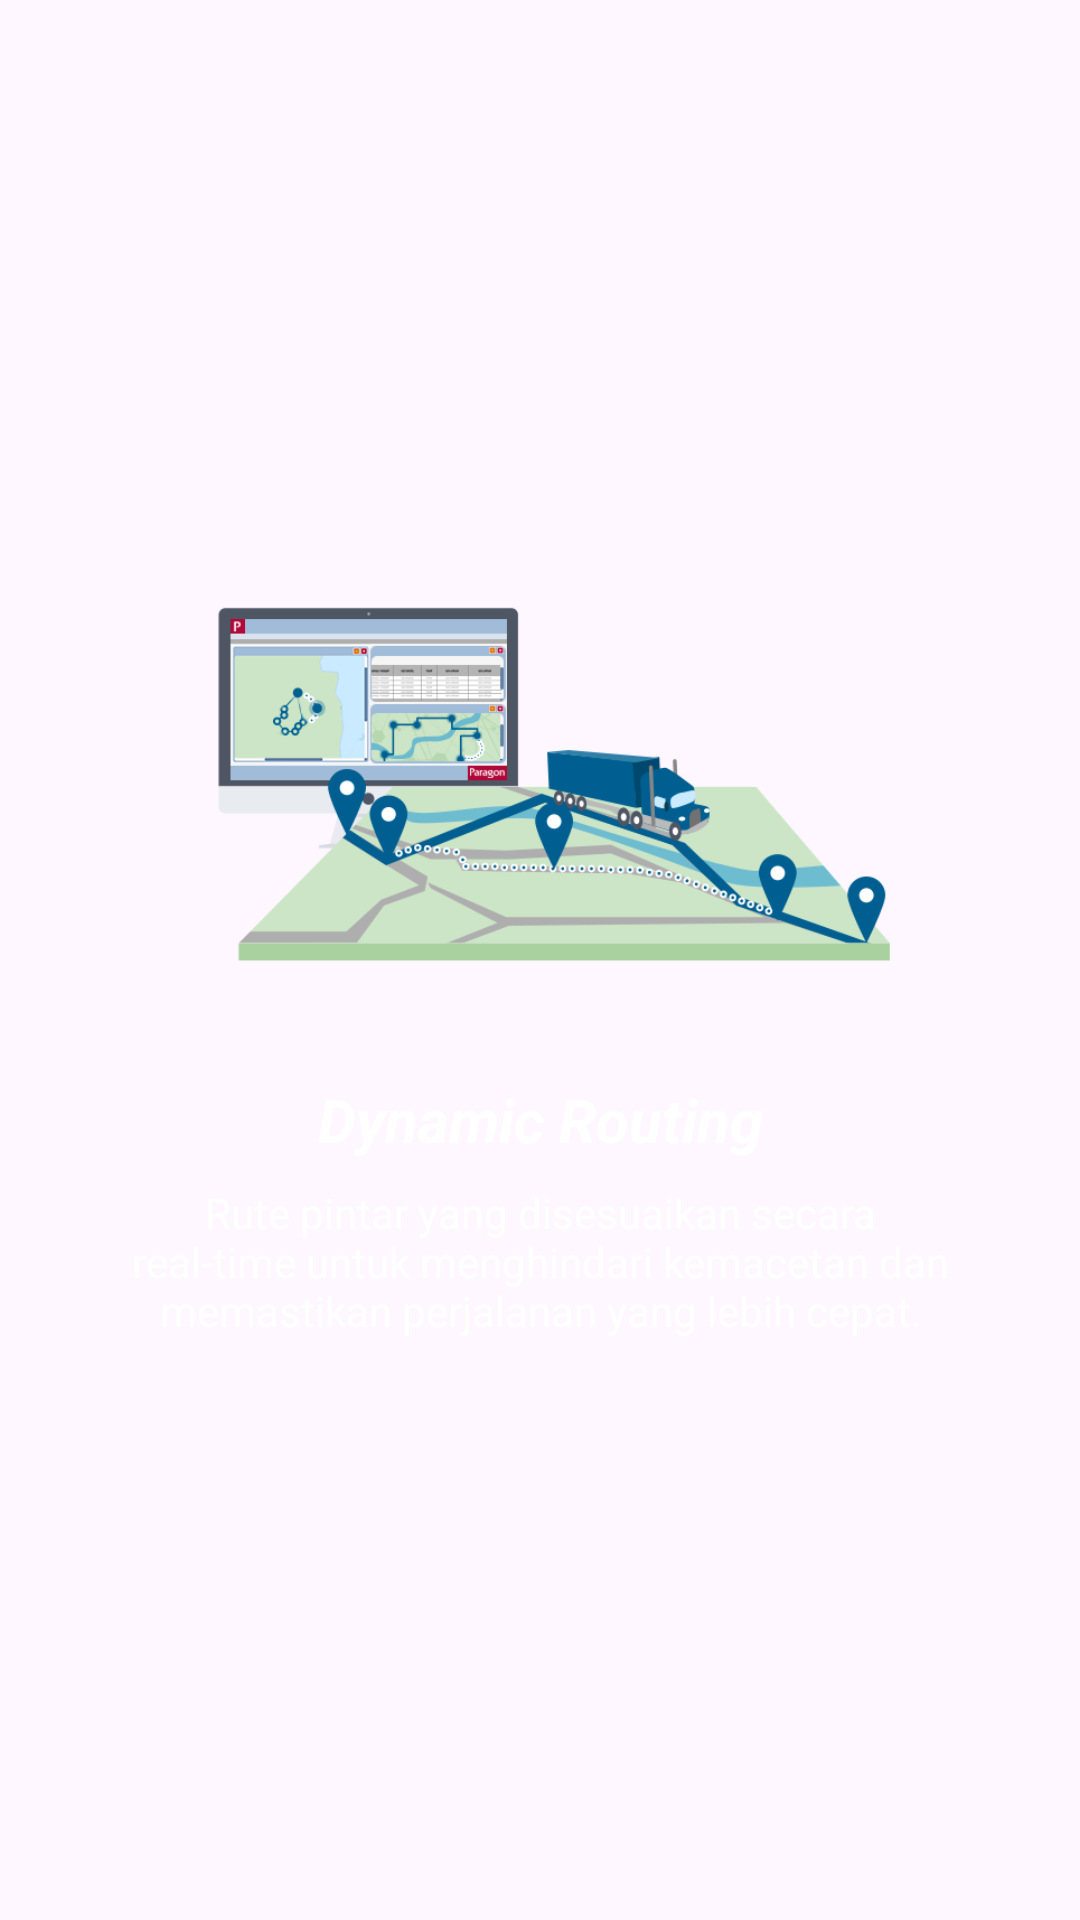

Reconstruct the res/layout file that produces this screen, plus the resources it refers to.
<!-- AndroidManifest.xml: application theme Theme.TrafficSense.White -->
<!-- res/layout/fragment_second.xml -->
<?xml version="1.0" encoding="utf-8"?>
<androidx.constraintlayout.widget.ConstraintLayout xmlns:android="http://schemas.android.com/apk/res/android"
    xmlns:app="http://schemas.android.com/apk/res-auto"
    xmlns:tools="http://schemas.android.com/tools"
    android:layout_width="match_parent"
    android:layout_height="wrap_content"
    android:padding="16dp"
    tools:context=".ui.landing.fragments.FirstFragment">

    <LinearLayout
        android:layout_width="match_parent"
        android:layout_height="wrap_content"
        app:layout_constraintBottom_toBottomOf="parent"
        android:orientation="vertical"
        app:layout_constraintTop_toTopOf="parent">

        <ImageView
            android:layout_width="match_parent"
            android:layout_height="150dp"
            android:src="@drawable/dynamic_routing" />

        <TextView
            android:layout_width="match_parent"
            android:layout_height="wrap_content"
            android:layout_marginTop="16dp"
            android:gravity="center"
            android:text="@string/dynamic_routing"
            android:textColor="@color/white"
            android:textSize="20sp"
            android:textStyle="bold|italic" />

        <TextView
            android:layout_width="match_parent"
            android:layout_height="wrap_content"
            android:layout_marginTop="8dp"
            android:gravity="center"
            android:paddingHorizontal="24dp"
            android:text="@string/dynamic_routing_text"
            android:textColor="@color/white" />

    </LinearLayout>








































</androidx.constraintlayout.widget.ConstraintLayout>
<!-- resources referenced by this layout -->
<resources>
  <color name="blue">#224abe</color>
  <color name="white">#FFFFFFFF</color>
  <!-- drawable dynamic_routing: png bitmap (drawable, 44315 bytes) -->
  <!-- drawable ic_back_navigate (drawable) -->
  <vector xmlns:android="http://schemas.android.com/apk/res/android"
      android:width="24dp"
      android:height="24dp"
      android:autoMirrored="true"
      android:tint="#4044BC"
      android:viewportWidth="24"
      android:viewportHeight="24">
  
      <group
          android:name="rotationGroup"
          android:pivotX="12"
          android:scaleX="-1">
  
          <path
              android:fillColor="@android:color/white"
              android:pathData="M9.31,6.71c-0.39,0.39 -0.39,1.02 0,1.41L13.19,12l-3.88,3.88c-0.39,0.39 -0.39,1.02 0,1.41 0.39,0.39 1.02,0.39 1.41,0l4.59,-4.59c0.39,-0.39 0.39,-1.02 0,-1.41L10.72,6.7c-0.38,-0.38 -1.02,-0.38 -1.41,0.01z" />
      </group>
  </vector>
  <!-- drawable ic_next_navigate (drawable) -->
  <vector xmlns:android="http://schemas.android.com/apk/res/android"
      android:width="24dp"
      android:height="24dp"
      android:autoMirrored="true"
      android:tint="#4044BC"
      android:viewportWidth="24"
      android:viewportHeight="24">
      <path
          android:fillColor="@android:color/white"
          android:pathData="M9.31,6.71c-0.39,0.39 -0.39,1.02 0,1.41L13.19,12l-3.88,3.88c-0.39,0.39 -0.39,1.02 0,1.41 0.39,0.39 1.02,0.39 1.41,0l4.59,-4.59c0.39,-0.39 0.39,-1.02 0,-1.41L10.72,6.7c-0.38,-0.38 -1.02,-0.38 -1.41,0.01z" />
  </vector>
  <string name="dynamic_routing">Dynamic Routing</string>
  <string name="dynamic_routing_text">Rute pintar yang disesuaikan secara real-time untuk menghindari kemacetan dan memastikan perjalanan yang lebih cepat.</string>
  <style name="Theme.TrafficSense.White" parent="Base.Theme.TrafficSense">
          <item name="android:statusBarColor">@color/veryLightBlue</item>
      </style>
  <style name="Base.Theme.TrafficSense" parent="Theme.Material3.Light.NoActionBar">
          
          
      </style>
  <color name="veryLightBlue">#5C78C9</color>
</resources>
